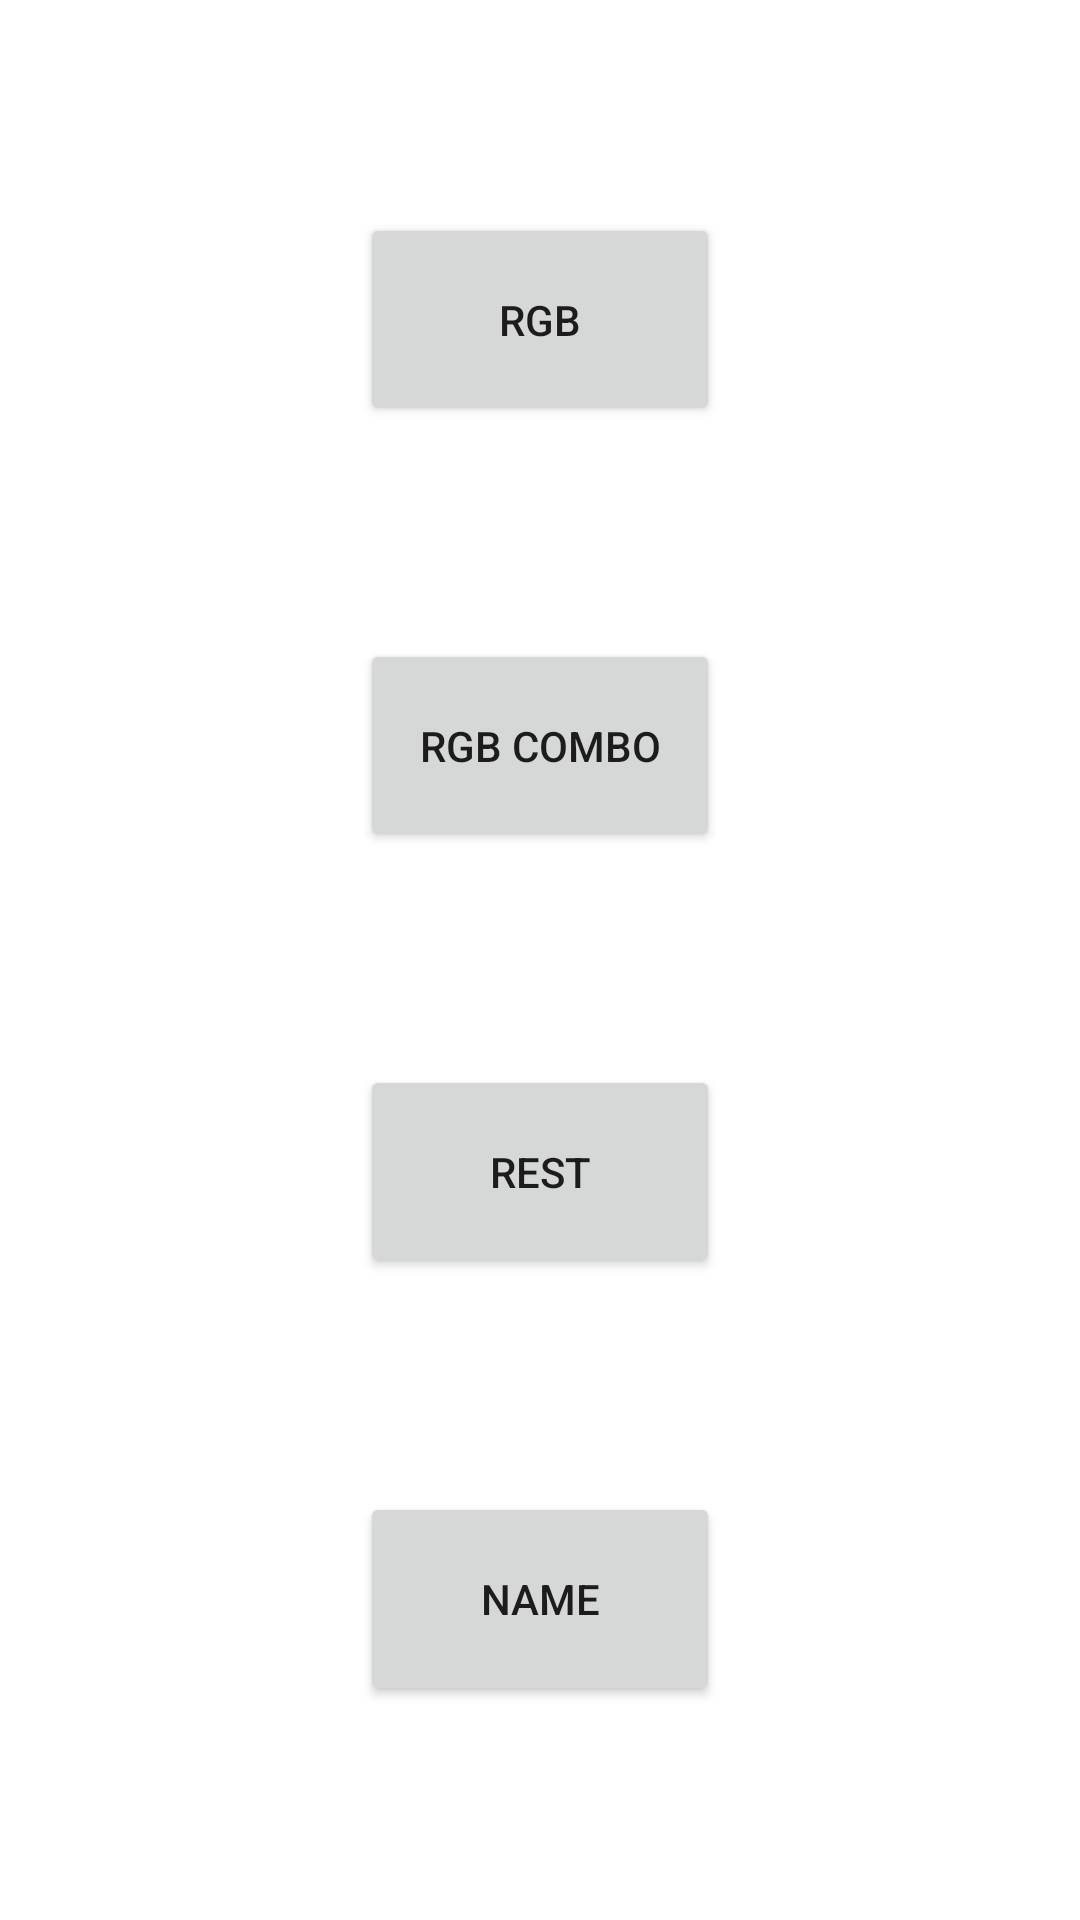

Android layout source for this screen:
<!-- AndroidManifest.xml: application theme Theme.DIALOG2 -->
<!-- res/layout/activity_main.xml -->
<?xml version="1.0" encoding="utf-8"?>
<LinearLayout xmlns:android="http://schemas.android.com/apk/res/android"
    xmlns:app="http://schemas.android.com/apk/res-auto"
    xmlns:tools="http://schemas.android.com/tools"
    android:layout_width="match_parent"
    android:layout_height="match_parent"
    tools:context=".MainActivity"
    android:id="@+id/screen">

    <Space
        android:layout_width="0dp"
        android:layout_height="match_parent"
        android:layout_weight="1" />

    <LinearLayout
        android:layout_width="0dp"
        android:layout_height="match_parent"
        android:layout_weight="1"
        android:orientation="vertical">

        <Space
            android:layout_width="match_parent"
            android:layout_height="0dp"
            android:layout_weight="1" />

        <Button
            android:id="@+id/switchc"
            android:layout_width="match_parent"
            android:layout_height="0dp"
            android:layout_weight="1"
            android:text="rgb"
            android:onClick="switchc"/>

        <Space
            android:layout_width="match_parent"
            android:layout_height="0dp"
            android:layout_weight="1" />

        <Button
            android:id="@+id/cancel"
            android:layout_width="match_parent"
            android:layout_height="0dp"
            android:layout_weight="1"
            android:text="rgb combo"
            android:onClick="cancel"/>

        <Space
            android:layout_width="match_parent"
            android:layout_height="0dp"
            android:layout_weight="1" />

        <Button
            android:id="@+id/reset"
            android:layout_width="match_parent"
            android:layout_height="0dp"
            android:layout_weight="1"
            android:text="rest"
            android:onClick="reset"/>

        <Space
            android:layout_width="match_parent"
            android:layout_height="0dp"
            android:layout_weight="1" />

        <Button
            android:id="@+id/textb"
            android:layout_width="match_parent"
            android:layout_height="0dp"
            android:layout_weight="1"
            android:text="name"
            android:onClick="textb"/>

        <Space
            android:layout_width="match_parent"
            android:layout_height="0dp"
            android:layout_weight="1" />
    </LinearLayout>

    <Space
        android:layout_width="0dp"
        android:layout_height="match_parent"
        android:layout_weight="1" />
</LinearLayout>
<!-- resources referenced by this layout -->
<resources>
  <style name="Theme.DIALOG2" parent="Theme.MaterialComponents.DayNight.DarkActionBar">
          
          <item name="colorPrimary">@color/purple_500</item>
          <item name="colorPrimaryVariant">@color/purple_700</item>
          <item name="colorOnPrimary">@color/white</item>
          
          <item name="colorSecondary">@color/teal_200</item>
          <item name="colorSecondaryVariant">@color/teal_700</item>
          <item name="colorOnSecondary">@color/black</item>
          
          <item name="android:statusBarColor" tools:targetApi="l">?attr/colorPrimaryVariant</item>
          
      </style>
  <!-- not gathered from this repository: default colours our renderer supplied (Android Studio template values) -->
  <color name="purple_500">#FF6200EE</color>
  <color name="purple_700">#FF3700B3</color>
  <color name="teal_200">#FF03DAC5</color>
  <color name="teal_700">#FF018786</color>
  <color name="black">#FF000000</color>
  <color name="white">#FFFFFFFF</color>
</resources>
